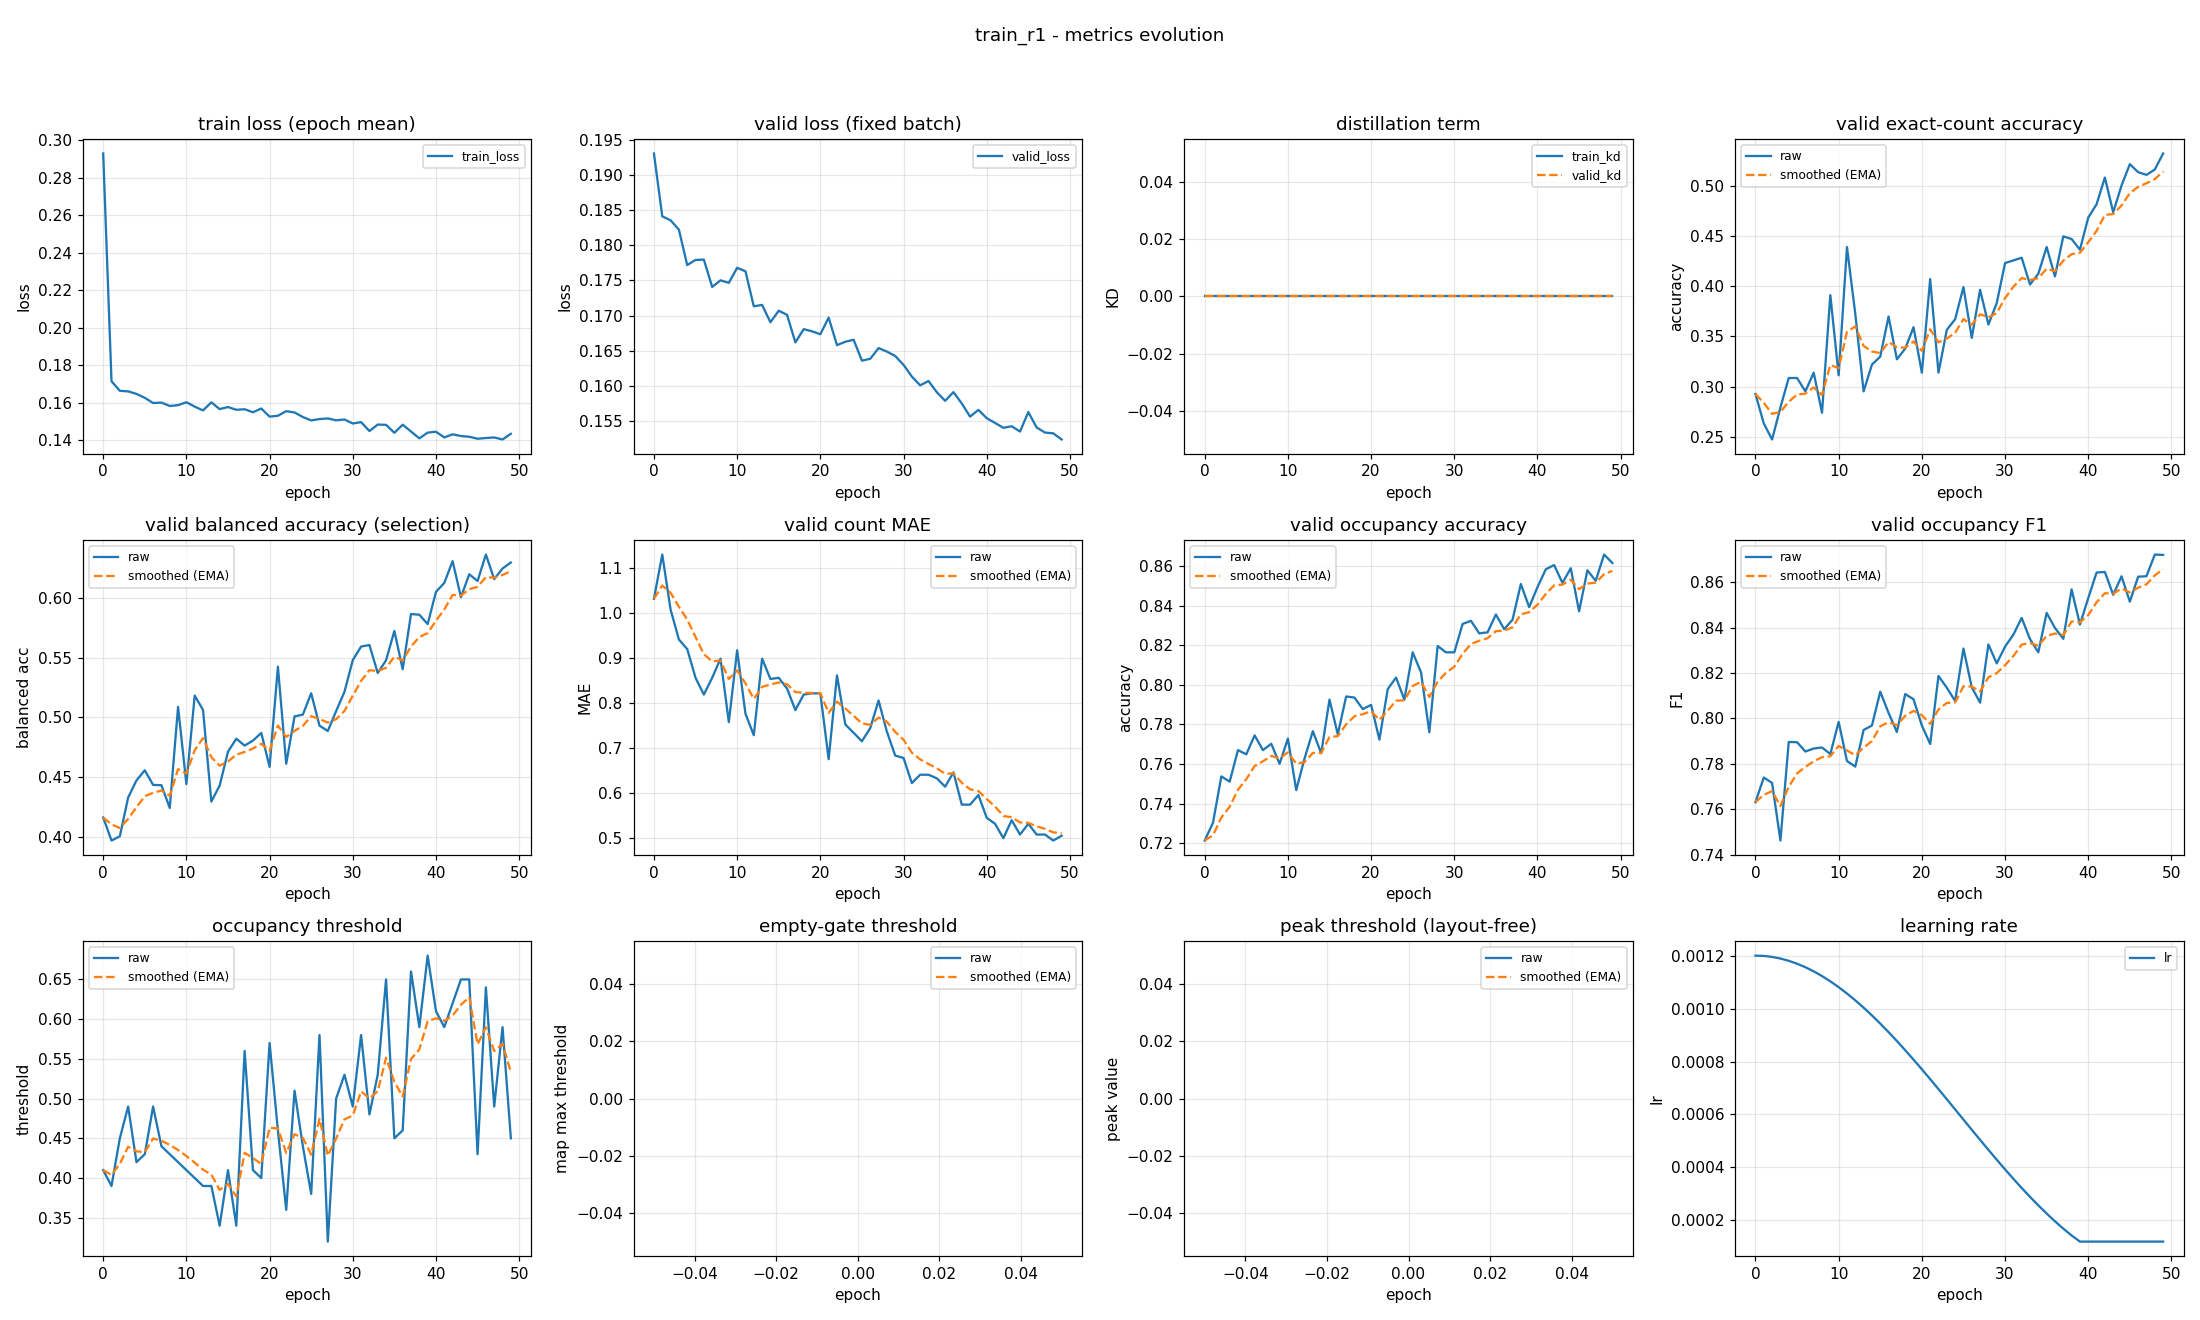

The data file committed next to this chart (first rows):
epoch, train_loss, valid_loss, train_kd, valid_kd, valid_accuracy, valid_accuracy_smoothed, valid_balanced_accuracy, valid_balanced_accuracy_smoothed, valid_mae, valid_mae_smoothed, valid_occupancy_accuracy, valid_occupancy_accuracy_smoothed, valid_occupancy_f1, valid_occupancy_f1_smoothed, valid_occupancy_threshold, valid_occupancy_threshold_smoothed, valid_empty_threshold, valid_empty_threshold_smoothed, valid_peak_threshold, valid_peak_threshold_smoothed, learning_rate
0, 0.293, 0.193, 0.0, 0.0, 0.2926, 0.2926, 0.4161, 0.4161, 1.032, 1.032, 0.7213, 0.7213, 0.7631, 0.7631, 0.41, 0.41, nan, nan, nan, nan, 0.0012
1, 0.1715, 0.1841, 0.0, 0.0, 0.2633, 0.2838, 0.3968, 0.4103, 1.13, 1.061, 0.7303, 0.724, 0.774, 0.7664, 0.39, 0.404, nan, nan, nan, nan, 0.001199
2, 0.1663, 0.1835, 0.0, 0.0, 0.2473, 0.2728, 0.4003, 0.4073, 1.008, 1.045, 0.7537, 0.7329, 0.7716, 0.7679, 0.45, 0.4178, nan, nan, nan, nan, 0.001195
3, 0.166, 0.1822, 0.0, 0.0, 0.2793, 0.2748, 0.4327, 0.4149, 0.9415, 1.014, 0.7511, 0.7384, 0.7462, 0.7614, 0.49, 0.4395, nan, nan, nan, nan, 0.001189
4, 0.1647, 0.1772, 0.0, 0.0, 0.3085, 0.2849, 0.4471, 0.4246, 0.9202, 0.986, 0.767, 0.747, 0.7896, 0.7699, 0.42, 0.4336, nan, nan, nan, nan, 0.00118
5, 0.1626, 0.1779, 0.0, 0.0, 0.3085, 0.292, 0.4556, 0.4339, 0.8564, 0.9471, 0.7649, 0.7523, 0.7895, 0.7758, 0.43, 0.4325, nan, nan, nan, nan, 0.001169
6, 0.1598, 0.178, 0.0, 0.0, 0.2952, 0.2929, 0.4434, 0.4367, 0.8191, 0.9087, 0.7745, 0.759, 0.7854, 0.7787, 0.49, 0.4498, nan, nan, nan, nan, 0.001156
7, 0.1601, 0.1741, 0.0, 0.0, 0.3138, 0.2992, 0.4431, 0.4387, 0.8564, 0.893, 0.767, 0.7614, 0.7868, 0.7811, 0.44, 0.4468, nan, nan, nan, nan, 0.001141
8, 0.1583, 0.175, 0.0, 0.0, 0.2739, 0.2916, 0.4241, 0.4343, 0.8989, 0.8948, 0.7702, 0.764, 0.7872, 0.7829, 0.43, 0.4418, nan, nan, nan, nan, 0.001123
9, 0.1587, 0.1747, 0.0, 0.0, 0.391, 0.3214, 0.5087, 0.4566, 0.758, 0.8538, 0.7601, 0.7629, 0.7843, 0.7833, 0.42, 0.4353, nan, nan, nan, nan, 0.001103
10, 0.1602, 0.1768, 0.0, 0.0, 0.3112, 0.3184, 0.4441, 0.4528, 0.9176, 0.8729, 0.7729, 0.7659, 0.7985, 0.7879, 0.41, 0.4277, nan, nan, nan, nan, 0.001081
11, 0.1579, 0.1763, 0.0, 0.0, 0.4388, 0.3545, 0.5182, 0.4724, 0.7766, 0.844, 0.7468, 0.7601, 0.7812, 0.7859, 0.4, 0.4194, nan, nan, nan, nan, 0.001057
12, 0.1559, 0.1713, 0.0, 0.0, 0.3723, 0.3598, 0.5061, 0.4826, 0.7287, 0.8094, 0.7628, 0.7609, 0.7788, 0.7838, 0.39, 0.4106, nan, nan, nan, nan, 0.001031
13, 0.1602, 0.1715, 0.0, 0.0, 0.2952, 0.3405, 0.4294, 0.4666, 0.8989, 0.8363, 0.7766, 0.7656, 0.7949, 0.7871, 0.39, 0.4044, nan, nan, nan, nan, 0.001003
14, 0.1566, 0.1691, 0.0, 0.0, 0.3218, 0.3349, 0.4428, 0.4595, 0.8537, 0.8415, 0.7654, 0.7656, 0.7969, 0.79, 0.34, 0.3851, nan, nan, nan, nan, 0.0009741
15, 0.1577, 0.1707, 0.0, 0.0, 0.3298, 0.3333, 0.4712, 0.463, 0.8564, 0.846, 0.7926, 0.7737, 0.8118, 0.7966, 0.41, 0.3926, nan, nan, nan, nan, 0.0009433
16, 0.1562, 0.1701, 0.0, 0.0, 0.3697, 0.3442, 0.482, 0.4687, 0.8324, 0.8419, 0.775, 0.7741, 0.8024, 0.7983, 0.34, 0.3768, nan, nan, nan, nan, 0.000911
17, 0.1565, 0.1662, 0.0, 0.0, 0.3271, 0.3391, 0.4763, 0.471, 0.7846, 0.8247, 0.7941, 0.7801, 0.794, 0.797, 0.56, 0.4318, nan, nan, nan, nan, 0.0008775
18, 0.1549, 0.1681, 0.0, 0.0, 0.3378, 0.3387, 0.4804, 0.4738, 0.8191, 0.823, 0.7936, 0.7841, 0.8107, 0.8011, 0.41, 0.4252, nan, nan, nan, nan, 0.0008429
19, 0.1569, 0.1678, 0.0, 0.0, 0.359, 0.3448, 0.4869, 0.4777, 0.8218, 0.8227, 0.7878, 0.7852, 0.8084, 0.8033, 0.4, 0.4177, nan, nan, nan, nan, 0.0008072
20, 0.1526, 0.1674, 0.0, 0.0, 0.3138, 0.3355, 0.4585, 0.472, 0.8218, 0.8224, 0.7899, 0.7866, 0.7969, 0.8014, 0.57, 0.4634, nan, nan, nan, nan, 0.0007707
21, 0.153, 0.1697, 0.0, 0.0, 0.4069, 0.3569, 0.5424, 0.4931, 0.6755, 0.7783, 0.7723, 0.7823, 0.7887, 0.7976, 0.46, 0.4624, nan, nan, nan, nan, 0.0007335
22, 0.1555, 0.1658, 0.0, 0.0, 0.3138, 0.344, 0.4611, 0.4835, 0.8617, 0.8034, 0.7979, 0.787, 0.8187, 0.8039, 0.36, 0.4316, nan, nan, nan, nan, 0.0006958
23, 0.1548, 0.1663, 0.0, 0.0, 0.3564, 0.3477, 0.5007, 0.4887, 0.7527, 0.7881, 0.8037, 0.792, 0.8135, 0.8068, 0.51, 0.4552, nan, nan, nan, nan, 0.0006576
24, 0.1524, 0.1666, 0.0, 0.0, 0.367, 0.3535, 0.5023, 0.4927, 0.734, 0.7719, 0.7926, 0.7922, 0.8077, 0.8071, 0.44, 0.4506, nan, nan, nan, nan, 0.0006192
25, 0.1506, 0.1636, 0.0, 0.0, 0.3989, 0.3671, 0.5201, 0.5009, 0.7154, 0.755, 0.8165, 0.7995, 0.8308, 0.8142, 0.38, 0.4294, nan, nan, nan, nan, 0.0005808
26, 0.1513, 0.1639, 0.0, 0.0, 0.3484, 0.3615, 0.493, 0.4985, 0.7447, 0.7519, 0.8064, 0.8015, 0.8137, 0.8141, 0.58, 0.4746, nan, nan, nan, nan, 0.0005424
27, 0.1516, 0.1654, 0.0, 0.0, 0.3963, 0.3719, 0.4885, 0.4955, 0.8059, 0.7681, 0.7761, 0.7939, 0.807, 0.8119, 0.32, 0.4282, nan, nan, nan, nan, 0.0005042
28, 0.1506, 0.1649, 0.0, 0.0, 0.3617, 0.3689, 0.5052, 0.4984, 0.7367, 0.7587, 0.8197, 0.8016, 0.8326, 0.8181, 0.5, 0.4498, nan, nan, nan, nan, 0.0004665
29, 0.151, 0.1643, 0.0, 0.0, 0.383, 0.3731, 0.5212, 0.5053, 0.6835, 0.7361, 0.8165, 0.8061, 0.8242, 0.82, 0.53, 0.4738, nan, nan, nan, nan, 0.0004293
30, 0.1489, 0.163, 0.0, 0.0, 0.4229, 0.388, 0.5478, 0.518, 0.6782, 0.7187, 0.8165, 0.8092, 0.8316, 0.8235, 0.49, 0.4787, nan, nan, nan, nan, 0.0003928
31, 0.1496, 0.1614, 0.0, 0.0, 0.4255, 0.3993, 0.5592, 0.5304, 0.6223, 0.6898, 0.8309, 0.8157, 0.8369, 0.8275, 0.58, 0.5091, nan, nan, nan, nan, 0.0003571
32, 0.1449, 0.1601, 0.0, 0.0, 0.4282, 0.408, 0.5605, 0.5394, 0.641, 0.6752, 0.8324, 0.8207, 0.8443, 0.8325, 0.48, 0.5004, nan, nan, nan, nan, 0.0003225
33, 0.1483, 0.1607, 0.0, 0.0, 0.4016, 0.406, 0.537, 0.5387, 0.641, 0.6649, 0.8261, 0.8223, 0.8349, 0.8333, 0.53, 0.5092, nan, nan, nan, nan, 0.000289
34, 0.1482, 0.1591, 0.0, 0.0, 0.4122, 0.4079, 0.5477, 0.5414, 0.633, 0.6553, 0.8266, 0.8236, 0.8291, 0.832, 0.65, 0.5515, nan, nan, nan, nan, 0.0002567
35, 0.1439, 0.1579, 0.0, 0.0, 0.4388, 0.4172, 0.5723, 0.5507, 0.6144, 0.643, 0.8356, 0.8272, 0.8465, 0.8364, 0.45, 0.521, nan, nan, nan, nan, 0.0002259
36, 0.1483, 0.1592, 0.0, 0.0, 0.4096, 0.4149, 0.5402, 0.5475, 0.6463, 0.644, 0.8282, 0.8275, 0.8399, 0.8374, 0.46, 0.5027, nan, nan, nan, nan, 0.0001966
37, 0.1446, 0.1575, 0.0, 0.0, 0.4495, 0.4253, 0.5864, 0.5592, 0.5745, 0.6231, 0.833, 0.8292, 0.8351, 0.8367, 0.66, 0.5499, nan, nan, nan, nan, 0.000169
38, 0.141, 0.1557, 0.0, 0.0, 0.4468, 0.4317, 0.5859, 0.5672, 0.5745, 0.6085, 0.8511, 0.8357, 0.8569, 0.8428, 0.59, 0.5619, nan, nan, nan, nan, 0.0001431
39, 0.144, 0.1566, 0.0, 0.0, 0.4362, 0.4331, 0.578, 0.5704, 0.5957, 0.6047, 0.8394, 0.8368, 0.8414, 0.8423, 0.68, 0.5974, nan, nan, nan, nan, 0.00012
40, 0.1445, 0.1555, 0.0, 0.0, 0.4681, 0.4436, 0.605, 0.5808, 0.5452, 0.5869, 0.8495, 0.8406, 0.853, 0.8455, 0.61, 0.6011, nan, nan, nan, nan, 0.00012
41, 0.1415, 0.1548, 0.0, 0.0, 0.4814, 0.4549, 0.6125, 0.5903, 0.5319, 0.5704, 0.8585, 0.846, 0.8643, 0.8512, 0.59, 0.5978, nan, nan, nan, nan, 0.00012
42, 0.1431, 0.1541, 0.0, 0.0, 0.508, 0.4708, 0.6307, 0.6024, 0.5, 0.5493, 0.8606, 0.8504, 0.8645, 0.8552, 0.62, 0.6045, nan, nan, nan, nan, 0.00012
43, 0.1422, 0.1543, 0.0, 0.0, 0.4734, 0.4716, 0.6006, 0.6019, 0.5399, 0.5465, 0.8516, 0.8507, 0.8545, 0.855, 0.65, 0.6181, nan, nan, nan, nan, 0.00012
44, 0.1418, 0.1536, 0.0, 0.0, 0.5, 0.4801, 0.6197, 0.6072, 0.508, 0.5349, 0.859, 0.8532, 0.8626, 0.8573, 0.65, 0.6277, nan, nan, nan, nan, 0.00012
45, 0.1408, 0.1563, 0.0, 0.0, 0.5213, 0.4925, 0.6141, 0.6093, 0.5319, 0.534, 0.8372, 0.8484, 0.8515, 0.8555, 0.43, 0.5684, nan, nan, nan, nan, 0.00012
46, 0.1411, 0.1541, 0.0, 0.0, 0.5133, 0.4987, 0.6362, 0.6174, 0.508, 0.5262, 0.858, 0.8513, 0.8624, 0.8576, 0.64, 0.5899, nan, nan, nan, nan, 0.00012
47, 0.1415, 0.1534, 0.0, 0.0, 0.5106, 0.5023, 0.6156, 0.6168, 0.508, 0.5207, 0.8527, 0.8517, 0.8627, 0.8591, 0.49, 0.5599, nan, nan, nan, nan, 0.00012
48, 0.1404, 0.1533, 0.0, 0.0, 0.516, 0.5064, 0.6246, 0.6192, 0.4947, 0.5129, 0.866, 0.856, 0.8722, 0.863, 0.59, 0.5689, nan, nan, nan, nan, 0.00012
49, 0.1434, 0.1524, 0.0, 0.0, 0.5319, 0.514, 0.6296, 0.6223, 0.5053, 0.5106, 0.8617, 0.8577, 0.872, 0.8657, 0.45, 0.5333, nan, nan, nan, nan, 0.00012
